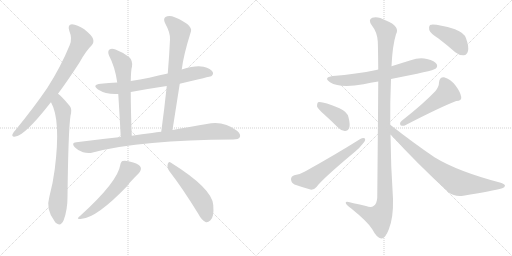
t = 0.00 s
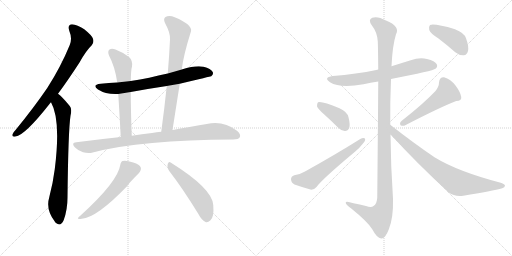
t = 2.40 s
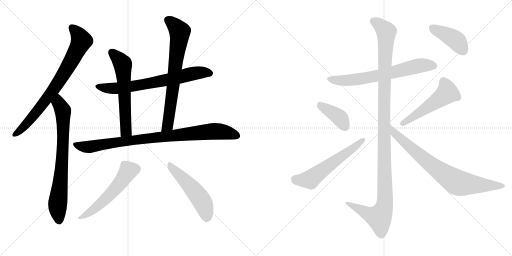
t = 4.80 s
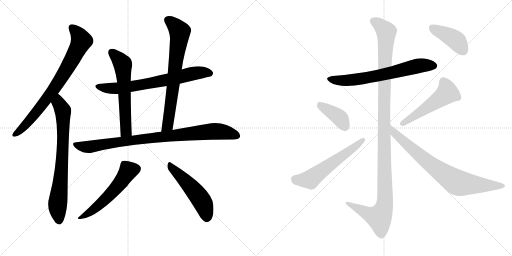
t = 7.21 s
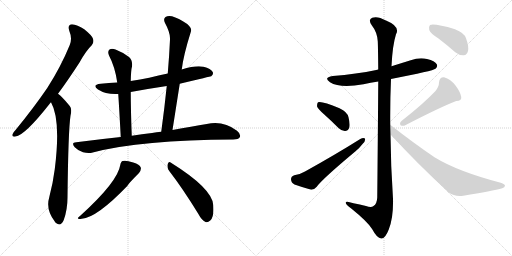
t = 9.61 s
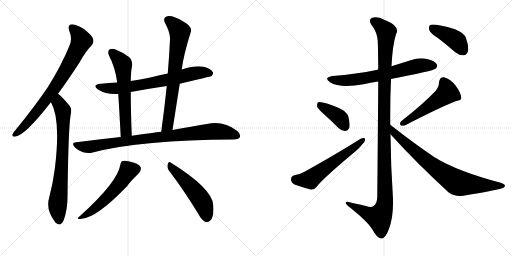
t = 12.01 s

The animated SVG that drew these frames (rendered in a browser with its animation timeline set to each time). Animation: 15 CSS @keyframes rules; one cycle of 12.01 s.

<svg version="1.1" viewBox="0 0 2048 1024" xmlns="http://www.w3.org/2000/svg">
  <g stroke="lightgray" stroke-dasharray="1,1" stroke-width="1" transform="scale(4, 4)">
    <line x1="0" y1="0" x2="256" y2="256"></line>
    <line x1="256" y1="0" x2="0" y2="256"></line>
    <line x1="128" y1="0" x2="128" y2="256"></line>
    <line x1="0" y1="128" x2="256" y2="128"></line>
    <line x1="256" y1="0" x2="512" y2="256"></line>
    <line x1="512" y1="0" x2="256" y2="256"></line>
    <line x1="384" y1="0" x2="384" y2="256"></line>
    <line x1="256" y1="128" x2="512" y2="128"></line>
  </g>
<g transform="scale(1, -1) translate(0, -850)">
   <style type="text/css">
    @keyframes keyframes0 {
      from {
       stroke: black;
       stroke-dashoffset: 780;
       stroke-width: 128;
       }
       72% {
       animation-timing-function: step-end;
       stroke: black;
       stroke-dashoffset: 0;
       stroke-width: 128;
       }
       to {
       stroke: black;
       stroke-width: 1024;
       }
       }
       #make-me-a-hanzi-animation-0 {
         animation: keyframes0 0.884766s both;
         animation-delay: 0.000000s;
         animation-timing-function: linear;
       }
    @keyframes keyframes1 {
      from {
       stroke: black;
       stroke-dashoffset: 761;
       stroke-width: 128;
       }
       71% {
       animation-timing-function: step-end;
       stroke: black;
       stroke-dashoffset: 0;
       stroke-width: 128;
       }
       to {
       stroke: black;
       stroke-width: 1024;
       }
       }
       #make-me-a-hanzi-animation-1 {
         animation: keyframes1 0.869303s both;
         animation-delay: 0.884766s;
         animation-timing-function: linear;
       }
    @keyframes keyframes2 {
      from {
       stroke: black;
       stroke-dashoffset: 711;
       stroke-width: 128;
       }
       70% {
       animation-timing-function: step-end;
       stroke: black;
       stroke-dashoffset: 0;
       stroke-width: 128;
       }
       to {
       stroke: black;
       stroke-width: 1024;
       }
       }
       #make-me-a-hanzi-animation-2 {
         animation: keyframes2 0.828613s both;
         animation-delay: 1.754069s;
         animation-timing-function: linear;
       }
    @keyframes keyframes3 {
      from {
       stroke: black;
       stroke-dashoffset: 609;
       stroke-width: 128;
       }
       66% {
       animation-timing-function: step-end;
       stroke: black;
       stroke-dashoffset: 0;
       stroke-width: 128;
       }
       to {
       stroke: black;
       stroke-width: 1024;
       }
       }
       #make-me-a-hanzi-animation-3 {
         animation: keyframes3 0.745605s both;
         animation-delay: 2.582682s;
         animation-timing-function: linear;
       }
    @keyframes keyframes4 {
      from {
       stroke: black;
       stroke-dashoffset: 725;
       stroke-width: 128;
       }
       70% {
       animation-timing-function: step-end;
       stroke: black;
       stroke-dashoffset: 0;
       stroke-width: 128;
       }
       to {
       stroke: black;
       stroke-width: 1024;
       }
       }
       #make-me-a-hanzi-animation-4 {
         animation: keyframes4 0.840007s both;
         animation-delay: 3.328288s;
         animation-timing-function: linear;
       }
    @keyframes keyframes5 {
      from {
       stroke: black;
       stroke-dashoffset: 908;
       stroke-width: 128;
       }
       75% {
       animation-timing-function: step-end;
       stroke: black;
       stroke-dashoffset: 0;
       stroke-width: 128;
       }
       to {
       stroke: black;
       stroke-width: 1024;
       }
       }
       #make-me-a-hanzi-animation-5 {
         animation: keyframes5 0.988932s both;
         animation-delay: 4.168294s;
         animation-timing-function: linear;
       }
    @keyframes keyframes6 {
      from {
       stroke: black;
       stroke-dashoffset: 553;
       stroke-width: 128;
       }
       64% {
       animation-timing-function: step-end;
       stroke: black;
       stroke-dashoffset: 0;
       stroke-width: 128;
       }
       to {
       stroke: black;
       stroke-width: 1024;
       }
       }
       #make-me-a-hanzi-animation-6 {
         animation: keyframes6 0.700033s both;
         animation-delay: 5.157227s;
         animation-timing-function: linear;
       }
    @keyframes keyframes7 {
      from {
       stroke: black;
       stroke-dashoffset: 514;
       stroke-width: 128;
       }
       63% {
       animation-timing-function: step-end;
       stroke: black;
       stroke-dashoffset: 0;
       stroke-width: 128;
       }
       to {
       stroke: black;
       stroke-width: 1024;
       }
       }
       #make-me-a-hanzi-animation-7 {
         animation: keyframes7 0.668294s both;
         animation-delay: 5.857259s;
         animation-timing-function: linear;
       }
    @keyframes keyframes8 {
      from {
       stroke: black;
       stroke-dashoffset: 675;
       stroke-width: 128;
       }
       69% {
       animation-timing-function: step-end;
       stroke: black;
       stroke-dashoffset: 0;
       stroke-width: 128;
       }
       to {
       stroke: black;
       stroke-width: 1024;
       }
       }
       #make-me-a-hanzi-animation-8 {
         animation: keyframes8 0.799316s both;
         animation-delay: 6.525553s;
         animation-timing-function: linear;
       }
    @keyframes keyframes9 {
      from {
       stroke: black;
       stroke-dashoffset: 1209;
       stroke-width: 128;
       }
       80% {
       animation-timing-function: step-end;
       stroke: black;
       stroke-dashoffset: 0;
       stroke-width: 128;
       }
       to {
       stroke: black;
       stroke-width: 1024;
       }
       }
       #make-me-a-hanzi-animation-9 {
         animation: keyframes9 1.233887s both;
         animation-delay: 7.324870s;
         animation-timing-function: linear;
       }
    @keyframes keyframes10 {
      from {
       stroke: black;
       stroke-dashoffset: 396;
       stroke-width: 128;
       }
       56% {
       animation-timing-function: step-end;
       stroke: black;
       stroke-dashoffset: 0;
       stroke-width: 128;
       }
       to {
       stroke: black;
       stroke-width: 1024;
       }
       }
       #make-me-a-hanzi-animation-10 {
         animation: keyframes10 0.572266s both;
         animation-delay: 8.558757s;
         animation-timing-function: linear;
       }
    @keyframes keyframes11 {
      from {
       stroke: black;
       stroke-dashoffset: 584;
       stroke-width: 128;
       }
       66% {
       animation-timing-function: step-end;
       stroke: black;
       stroke-dashoffset: 0;
       stroke-width: 128;
       }
       to {
       stroke: black;
       stroke-width: 1024;
       }
       }
       #make-me-a-hanzi-animation-11 {
         animation: keyframes11 0.725260s both;
         animation-delay: 9.131022s;
         animation-timing-function: linear;
       }
    @keyframes keyframes12 {
      from {
       stroke: black;
       stroke-dashoffset: 519;
       stroke-width: 128;
       }
       63% {
       animation-timing-function: step-end;
       stroke: black;
       stroke-dashoffset: 0;
       stroke-width: 128;
       }
       to {
       stroke: black;
       stroke-width: 1024;
       }
       }
       #make-me-a-hanzi-animation-12 {
         animation: keyframes12 0.672363s both;
         animation-delay: 9.856283s;
         animation-timing-function: linear;
       }
    @keyframes keyframes13 {
      from {
       stroke: black;
       stroke-dashoffset: 788;
       stroke-width: 128;
       }
       72% {
       animation-timing-function: step-end;
       stroke: black;
       stroke-dashoffset: 0;
       stroke-width: 128;
       }
       to {
       stroke: black;
       stroke-width: 1024;
       }
       }
       #make-me-a-hanzi-animation-13 {
         animation: keyframes13 0.891276s both;
         animation-delay: 10.528646s;
         animation-timing-function: linear;
       }
    @keyframes keyframes14 {
      from {
       stroke: black;
       stroke-dashoffset: 419;
       stroke-width: 128;
       }
       58% {
       animation-timing-function: step-end;
       stroke: black;
       stroke-dashoffset: 0;
       stroke-width: 128;
       }
       to {
       stroke: black;
       stroke-width: 1024;
       }
       }
       #make-me-a-hanzi-animation-14 {
         animation: keyframes14 0.590983s both;
         animation-delay: 11.419922s;
         animation-timing-function: linear;
       }
</style>
<path d="M 232 475 Q 272 529 318 600 Q 343 646 367 669 Q 377 681 372 695 Q 368 708 337 733 Q 309 752 288 753 Q 269 752 277 727 Q 290 696 279 670 Q 243 582 189 498 Q 135 419 63 331 Q 53 321 50 313 Q 46 301 62 304 Q 99 308 198 434 Q 201 438 204 441 L 232 475 Z" fill="lightgray"></path> 
<path d="M 204 441 Q 244 371 219 173 Q 212 118 197 61 Q 182 12 219 -36 Q 220 -39 224 -42 Q 243 -58 255 -30 Q 270 12 270 60 Q 273 327 282 387 Q 289 415 279 426 Q 261 448 247 462 Q 240 469 232 475 C 209 494 191 468 204 441 Z" fill="lightgray"></path> 
<path d="M 719 515 Q 843 545 845 545 Q 855 552 851 562 Q 844 575 814 583 Q 784 590 727 572 L 671 556 Q 634 549 597 539 Q 561 532 523 526 L 469 520 Q 435 519 403 515 Q 366 511 392 492 Q 425 471 473 474 L 523 482 Q 593 495 667 506 L 719 515 Z" fill="lightgray"></path> 
<path d="M 523 526 Q 524 571 528 584 Q 531 609 516 622 Q 491 641 462 652 Q 447 658 438 652 Q 429 645 436 628 Q 460 583 469 520 L 473 474 Q 477 414 483 302 C 485 272 528 277 527 307 Q 523 412 523 482 L 523 526 Z" fill="lightgray"></path> 
<path d="M 690 330 Q 705 426 719 515 L 727 572 Q 734 630 764 725 Q 768 737 749 754 Q 713 778 688 785 Q 672 789 662 782 Q 652 775 660 758 Q 682 718 680 692 Q 677 626 671 556 L 667 506 Q 658 418 645 323 C 641 293 685 300 690 330 Z" fill="lightgray"></path> 
<path d="M 483 302 Q 398 293 305 281 Q 283 280 299 261 Q 314 246 332 241 Q 354 235 371 240 Q 566 291 933 292 Q 954 292 959 301 Q 965 313 948 327 Q 893 369 827 354 Q 769 344 690 330 L 645 323 Q 626 322 608 318 Q 568 314 527 307 L 483 302 Z" fill="lightgray"></path> 
<path d="M 481 190 Q 471 123 321 -13 Q 299 -29 327 -25 Q 387 -21 509 106 Q 513 115 556 158 Q 566 171 563 180 Q 559 193 533 200 Q 503 210 491 206 Q 484 205 481 190 Z" fill="lightgray"></path> 
<path d="M 677 166 Q 731 96 793 -5 Q 806 -30 822 -38 Q 831 -41 841 -32 Q 857 -20 853 30 Q 849 96 684 199 Q 675 206 671 194 Q 667 179 677 166 Z" fill="lightgray"></path> 
<path d="M 1564 534 Q 1733 567 1742 575 Q 1752 584 1747 593 Q 1740 606 1708 614 Q 1677 621 1643 609 Q 1604 597 1566 585 L 1513 572 Q 1509 572 1505 570 Q 1426 554 1331 546 Q 1292 540 1320 521 Q 1360 496 1454 513 Q 1482 519 1513 524 L 1564 534 Z" fill="lightgray"></path> 
<path d="M 1561 351 Q 1560 442 1564 534 L 1566 585 Q 1570 669 1584 713 Q 1602 744 1544 768 Q 1510 787 1489 779 Q 1471 772 1487 749 Q 1509 721 1511 685 Q 1512 670 1513 572 L 1513 524 Q 1512 368 1509 60 Q 1508 35 1494 26 Q 1485 19 1464 26 Q 1439 32 1414 37 Q 1380 49 1383 38 Q 1384 31 1405 16 Q 1472 -38 1489 -67 Q 1508 -103 1525 -104 Q 1541 -105 1555 -68 Q 1574 -22 1572 55 Q 1563 185 1562 313 L 1561 351 Z" fill="lightgray"></path> 
<path d="M 1296 393 Q 1324 368 1354 338 Q 1367 325 1381 326 Q 1391 326 1397 339 Q 1401 352 1394 381 Q 1390 402 1358 417 Q 1286 447 1272 441 Q 1268 437 1268 425 Q 1271 415 1296 393 Z" fill="lightgray"></path> 
<path d="M 1177 149 Q 1164 145 1164 133 Q 1165 118 1178 112 Q 1206 102 1245 91 Q 1257 91 1267 103 Q 1288 133 1421 244 Q 1439 259 1451 275 Q 1463 287 1460 296 Q 1453 300 1441 294 Q 1344 233 1220 164 Q 1204 154 1177 149 Z" fill="lightgray"></path> 
<path d="M 1742 486 Q 1696 437 1606 366 Q 1597 359 1602 349 Q 1611 345 1621 349 Q 1760 421 1825 446 Q 1847 447 1845 462 Q 1841 483 1822 508 Q 1803 533 1776 541 Q 1758 542 1756 520 Q 1756 504 1742 486 Z" fill="lightgray"></path> 
<path d="M 1562 313 Q 1665 199 1794 81 Q 1819 62 1853 67 Q 1971 86 2009 97 Q 2019 101 2020 107 Q 2020 113 2003 119 Q 1831 164 1738 221 Q 1654 278 1561 351 C 1537 369 1542 335 1562 313 Z" fill="lightgray"></path> 
<path d="M 1754 696 Q 1787 671 1821 641 Q 1837 628 1855 629 Q 1868 630 1872 646 Q 1876 664 1864 697 Q 1857 719 1820 733 Q 1738 757 1720 750 Q 1714 744 1717 730 Q 1721 717 1754 696 Z" fill="lightgray"></path> 
      <clipPath id="make-me-a-hanzi-clip-0">
      <path d="M 232 475 Q 272 529 318 600 Q 343 646 367 669 Q 377 681 372 695 Q 368 708 337 733 Q 309 752 288 753 Q 269 752 277 727 Q 290 696 279 670 Q 243 582 189 498 Q 135 419 63 331 Q 53 321 50 313 Q 46 301 62 304 Q 99 308 198 434 Q 201 438 204 441 L 232 475 Z" fill="lightgray"></path>
      </clipPath>
      <path clip-path="url(#make-me-a-hanzi-clip-0)" d="M 289 737 L 306 722 L 325 687 L 287 610 L 174 436 L 89 336 L 60 313 " fill="none" id="make-me-a-hanzi-animation-0" stroke-dasharray="652 1304" stroke-linecap="round"></path>

      <clipPath id="make-me-a-hanzi-clip-1">
      <path d="M 204 441 Q 244 371 219 173 Q 212 118 197 61 Q 182 12 219 -36 Q 220 -39 224 -42 Q 243 -58 255 -30 Q 270 12 270 60 Q 273 327 282 387 Q 289 415 279 426 Q 261 448 247 462 Q 240 469 232 475 C 209 494 191 468 204 441 Z" fill="lightgray"></path>
      </clipPath>
      <path clip-path="url(#make-me-a-hanzi-clip-1)" d="M 231 466 L 235 437 L 252 407 L 253 363 L 247 186 L 230 20 L 236 -33 " fill="none" id="make-me-a-hanzi-animation-1" stroke-dasharray="633 1266" stroke-linecap="round"></path>

      <clipPath id="make-me-a-hanzi-clip-2">
      <path d="M 719 515 Q 843 545 845 545 Q 855 552 851 562 Q 844 575 814 583 Q 784 590 727 572 L 671 556 Q 634 549 597 539 Q 561 532 523 526 L 469 520 Q 435 519 403 515 Q 366 511 392 492 Q 425 471 473 474 L 523 482 Q 593 495 667 506 L 719 515 Z" fill="lightgray"></path>
      </clipPath>
      <path clip-path="url(#make-me-a-hanzi-clip-2)" d="M 395 505 L 404 500 L 476 497 L 682 533 L 797 560 L 842 554 " fill="none" id="make-me-a-hanzi-animation-2" stroke-dasharray="583 1166" stroke-linecap="round"></path>

      <clipPath id="make-me-a-hanzi-clip-3">
      <path d="M 523 526 Q 524 571 528 584 Q 531 609 516 622 Q 491 641 462 652 Q 447 658 438 652 Q 429 645 436 628 Q 460 583 469 520 L 473 474 Q 477 414 483 302 C 485 272 528 277 527 307 Q 523 412 523 482 L 523 526 Z" fill="lightgray"></path>
      </clipPath>
      <path clip-path="url(#make-me-a-hanzi-clip-3)" d="M 447 641 L 471 619 L 492 587 L 503 324 L 489 312 " fill="none" id="make-me-a-hanzi-animation-3" stroke-dasharray="481 962" stroke-linecap="round"></path>

      <clipPath id="make-me-a-hanzi-clip-4">
      <path d="M 690 330 Q 705 426 719 515 L 727 572 Q 734 630 764 725 Q 768 737 749 754 Q 713 778 688 785 Q 672 789 662 782 Q 652 775 660 758 Q 682 718 680 692 Q 677 626 671 556 L 667 506 Q 658 418 645 323 C 641 293 685 300 690 330 Z" fill="lightgray"></path>
      </clipPath>
      <path clip-path="url(#make-me-a-hanzi-clip-4)" d="M 673 769 L 712 733 L 719 723 L 719 708 L 671 349 L 652 330 " fill="none" id="make-me-a-hanzi-animation-4" stroke-dasharray="597 1194" stroke-linecap="round"></path>

      <clipPath id="make-me-a-hanzi-clip-5">
      <path d="M 483 302 Q 398 293 305 281 Q 283 280 299 261 Q 314 246 332 241 Q 354 235 371 240 Q 566 291 933 292 Q 954 292 959 301 Q 965 313 948 327 Q 893 369 827 354 Q 769 344 690 330 L 645 323 Q 626 322 608 318 Q 568 314 527 307 L 483 302 Z" fill="lightgray"></path>
      </clipPath>
      <path clip-path="url(#make-me-a-hanzi-clip-5)" d="M 302 271 L 353 262 L 564 294 L 854 325 L 901 321 L 947 307 " fill="none" id="make-me-a-hanzi-animation-5" stroke-dasharray="780 1560" stroke-linecap="round"></path>

      <clipPath id="make-me-a-hanzi-clip-6">
      <path d="M 481 190 Q 471 123 321 -13 Q 299 -29 327 -25 Q 387 -21 509 106 Q 513 115 556 158 Q 566 171 563 180 Q 559 193 533 200 Q 503 210 491 206 Q 484 205 481 190 Z" fill="lightgray"></path>
      </clipPath>
      <path clip-path="url(#make-me-a-hanzi-clip-6)" d="M 547 175 L 513 167 L 481 117 L 427 58 L 371 9 L 330 -16 " fill="none" id="make-me-a-hanzi-animation-6" stroke-dasharray="425 850" stroke-linecap="round"></path>

      <clipPath id="make-me-a-hanzi-clip-7">
      <path d="M 677 166 Q 731 96 793 -5 Q 806 -30 822 -38 Q 831 -41 841 -32 Q 857 -20 853 30 Q 849 96 684 199 Q 675 206 671 194 Q 667 179 677 166 Z" fill="lightgray"></path>
      </clipPath>
      <path clip-path="url(#make-me-a-hanzi-clip-7)" d="M 681 186 L 722 148 L 798 60 L 820 18 L 827 -20 " fill="none" id="make-me-a-hanzi-animation-7" stroke-dasharray="386 772" stroke-linecap="round"></path>

      <clipPath id="make-me-a-hanzi-clip-8">
      <path d="M 1564 534 Q 1733 567 1742 575 Q 1752 584 1747 593 Q 1740 606 1708 614 Q 1677 621 1643 609 Q 1604 597 1566 585 L 1513 572 Q 1509 572 1505 570 Q 1426 554 1331 546 Q 1292 540 1320 521 Q 1360 496 1454 513 Q 1482 519 1513 524 L 1564 534 Z" fill="lightgray"></path>
      </clipPath>
      <path clip-path="url(#make-me-a-hanzi-clip-8)" d="M 1323 535 L 1351 528 L 1422 531 L 1573 559 L 1669 586 L 1735 587 " fill="none" id="make-me-a-hanzi-animation-8" stroke-dasharray="547 1094" stroke-linecap="round"></path>

      <clipPath id="make-me-a-hanzi-clip-9">
      <path d="M 1561 351 Q 1560 442 1564 534 L 1566 585 Q 1570 669 1584 713 Q 1602 744 1544 768 Q 1510 787 1489 779 Q 1471 772 1487 749 Q 1509 721 1511 685 Q 1512 670 1513 572 L 1513 524 Q 1512 368 1509 60 Q 1508 35 1494 26 Q 1485 19 1464 26 Q 1439 32 1414 37 Q 1380 49 1383 38 Q 1384 31 1405 16 Q 1472 -38 1489 -67 Q 1508 -103 1525 -104 Q 1541 -105 1555 -68 Q 1574 -22 1572 55 Q 1563 185 1562 313 L 1561 351 Z" fill="lightgray"></path>
      </clipPath>
      <path clip-path="url(#make-me-a-hanzi-clip-9)" d="M 1496 763 L 1513 755 L 1545 723 L 1536 410 L 1540 45 L 1534 13 L 1517 -19 L 1474 -6 L 1403 29 L 1401 36 L 1390 36 " fill="none" id="make-me-a-hanzi-animation-9" stroke-dasharray="1081 2162" stroke-linecap="round"></path>

      <clipPath id="make-me-a-hanzi-clip-10">
      <path d="M 1296 393 Q 1324 368 1354 338 Q 1367 325 1381 326 Q 1391 326 1397 339 Q 1401 352 1394 381 Q 1390 402 1358 417 Q 1286 447 1272 441 Q 1268 437 1268 425 Q 1271 415 1296 393 Z" fill="lightgray"></path>
      </clipPath>
      <path clip-path="url(#make-me-a-hanzi-clip-10)" d="M 1276 435 L 1350 386 L 1380 344 " fill="none" id="make-me-a-hanzi-animation-10" stroke-dasharray="268 536" stroke-linecap="round"></path>

      <clipPath id="make-me-a-hanzi-clip-11">
      <path d="M 1177 149 Q 1164 145 1164 133 Q 1165 118 1178 112 Q 1206 102 1245 91 Q 1257 91 1267 103 Q 1288 133 1421 244 Q 1439 259 1451 275 Q 1463 287 1460 296 Q 1453 300 1441 294 Q 1344 233 1220 164 Q 1204 154 1177 149 Z" fill="lightgray"></path>
      </clipPath>
      <path clip-path="url(#make-me-a-hanzi-clip-11)" d="M 1180 133 L 1241 132 L 1455 291 " fill="none" id="make-me-a-hanzi-animation-11" stroke-dasharray="456 912" stroke-linecap="round"></path>

      <clipPath id="make-me-a-hanzi-clip-12">
      <path d="M 1742 486 Q 1696 437 1606 366 Q 1597 359 1602 349 Q 1611 345 1621 349 Q 1760 421 1825 446 Q 1847 447 1845 462 Q 1841 483 1822 508 Q 1803 533 1776 541 Q 1758 542 1756 520 Q 1756 504 1742 486 Z" fill="lightgray"></path>
      </clipPath>
      <path clip-path="url(#make-me-a-hanzi-clip-12)" d="M 1775 522 L 1786 500 L 1785 475 L 1608 355 " fill="none" id="make-me-a-hanzi-animation-12" stroke-dasharray="391 782" stroke-linecap="round"></path>

      <clipPath id="make-me-a-hanzi-clip-13">
      <path d="M 1562 313 Q 1665 199 1794 81 Q 1819 62 1853 67 Q 1971 86 2009 97 Q 2019 101 2020 107 Q 2020 113 2003 119 Q 1831 164 1738 221 Q 1654 278 1561 351 C 1537 369 1542 335 1562 313 Z" fill="lightgray"></path>
      </clipPath>
      <path clip-path="url(#make-me-a-hanzi-clip-13)" d="M 1567 345 L 1578 317 L 1656 248 L 1728 188 L 1827 121 L 1880 112 L 2011 105 " fill="none" id="make-me-a-hanzi-animation-13" stroke-dasharray="660 1320" stroke-linecap="round"></path>

      <clipPath id="make-me-a-hanzi-clip-14">
      <path d="M 1754 696 Q 1787 671 1821 641 Q 1837 628 1855 629 Q 1868 630 1872 646 Q 1876 664 1864 697 Q 1857 719 1820 733 Q 1738 757 1720 750 Q 1714 744 1717 730 Q 1721 717 1754 696 Z" fill="lightgray"></path>
      </clipPath>
      <path clip-path="url(#make-me-a-hanzi-clip-14)" d="M 1725 743 L 1817 694 L 1853 648 " fill="none" id="make-me-a-hanzi-animation-14" stroke-dasharray="291 582" stroke-linecap="round"></path>

</g>
</svg>
